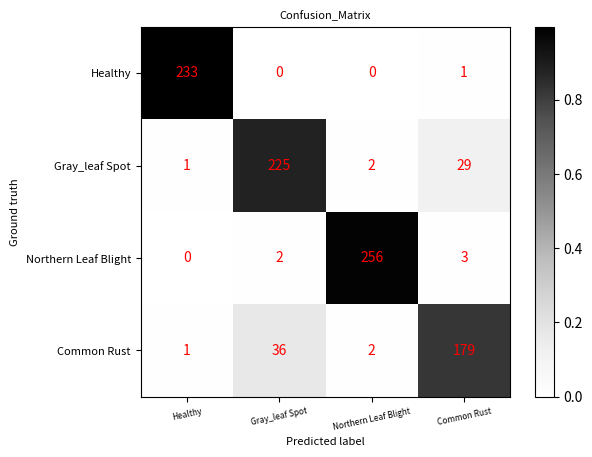

Source code (Python): (Note: this script raises an exception after producing the figure.)
# -*- coding: utf-8 -*-
"""
Created on Sun Jul 28 22:22:57 2019

[redacted]
"""

#confusion_matrix
import numpy as np
import matplotlib.pyplot as plt





classes = ['Healthy',
            'Gray_leaf Spot',      
        'Northern Leaf Blight',       
            'Common Rust' ]

confusion_matrix = np.array([(233,0,0,1),(1,225,2,29),(0,2,256,3),(1,36,2,179)],dtype=np.float64)


conf_mat=confusion_matrix  
np.seterr(divide='ignore',invalid='ignore')

def show_confMat(confusion_mat, classes_name, set_name, out_dir):
    confusion_mat_N = confusion_mat.copy()
    for i in range(len(classes_name)):
        confusion_mat_N[i, :] = confusion_mat[i, :] / confusion_mat[i, :].sum()

    cmap = plt.cm.get_cmap('Greys') 
    plt.imshow(confusion_mat_N, cmap=cmap)
    plt.colorbar()

    
    xlocations = np.array(range(len(classes_name)))
    plt.xticks(xlocations, classes_name, rotation=12, fontsize=6)
    plt.yticks(xlocations, classes_name, fontsize=8)
    plt.xlabel('Predicted label', fontsize=8)
    plt.ylabel('Ground truth', fontsize=8)
    plt.title('Confusion_Matrix' + set_name, fontsize=8)

    for i in range(confusion_mat_N.shape[0]):
        for j in range(confusion_mat_N.shape[1]):
            plt.text(x=j, y=i, s=int(confusion_mat[i, j]), va='center', ha='center', color='red', fontsize=10)
    plt.savefig(os.path.join(out_dir, 'Confusion_Matrix_' + set_name + '.jpg'),dpi=300)
    plt.show()
    plt.close()

show_confMat(conf_mat, classes, "", "./")
